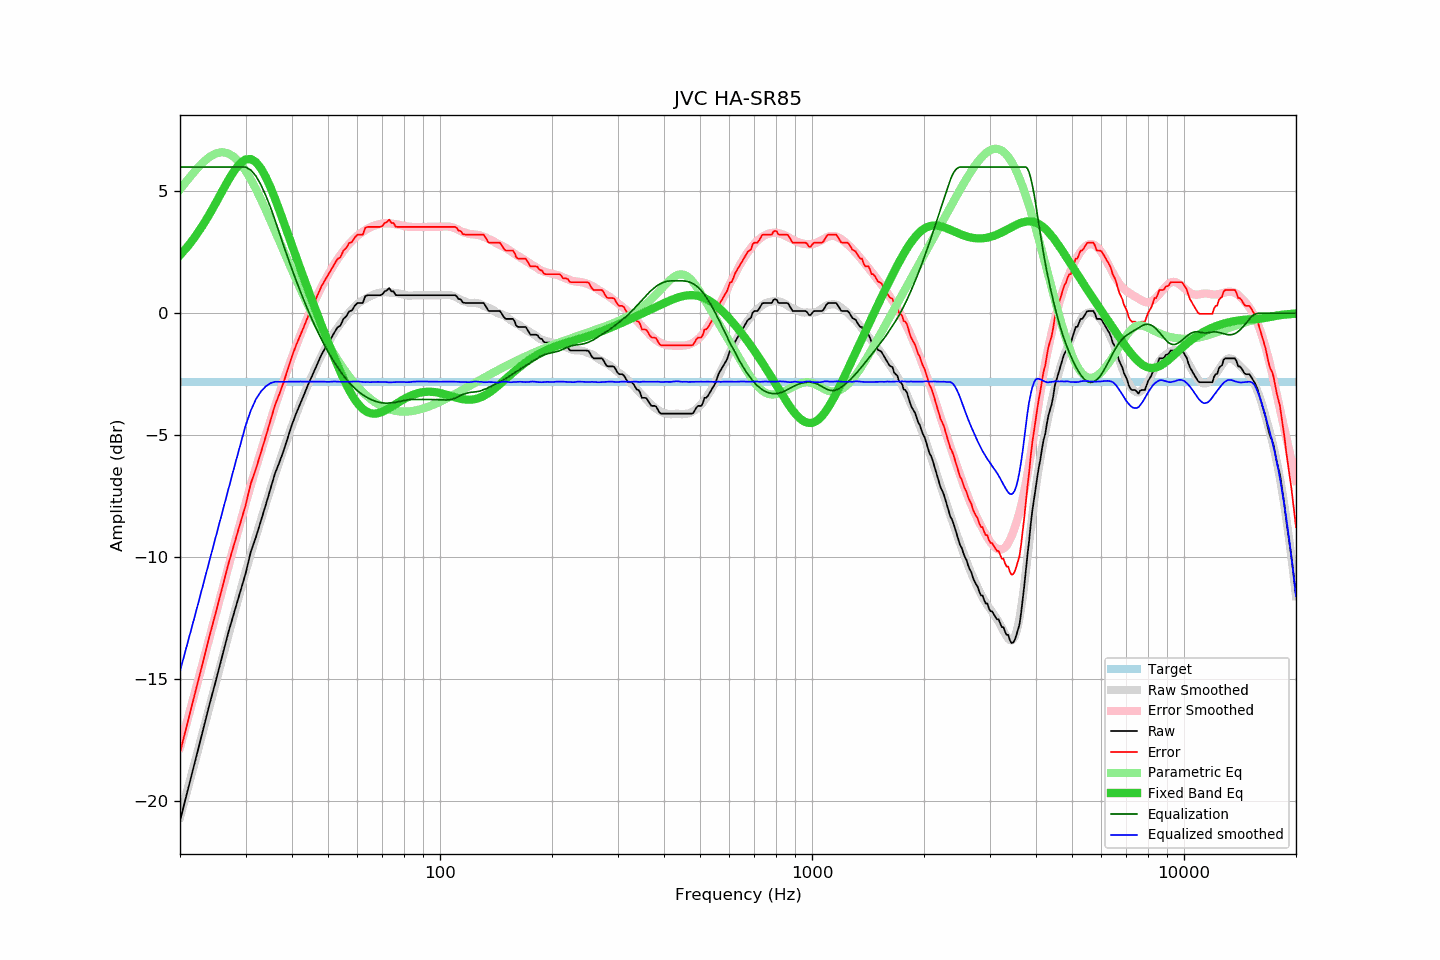

The table this chart was drawn from, first rows:
frequency, raw, error, smoothed, error_smoothed, equalization, parametric_eq, equalized_raw, equalized_smoothed, target
20, -20.83, -18.03, -20.69, -17.82, 6.00, 2.38, -14.83, -14.69, -2.81
21, -19.56, -16.76, -19.50, -16.63, 6.00, 2.75, -13.56, -13.50, -2.81
22, -18.35, -15.55, -18.34, -15.49, 6.00, 3.16, -12.35, -12.34, -2.81
23, -17.18, -14.38, -17.23, -14.39, 6.00, 3.60, -11.18, -11.23, -2.81
24, -16.06, -13.26, -16.16, -13.33, 6.00, 4.06, -10.06, -10.16, -2.81
25, -15.05, -12.25, -15.13, -12.31, 6.00, 4.54, -9.05, -9.13, -2.81
26, -14.05, -11.25, -14.15, -11.33, 6.00, 5.02, -8.05, -8.15, -2.81
27, -13.08, -10.28, -13.21, -10.39, 6.00, 5.47, -7.08, -7.21, -2.81
28, -12.25, -9.45, -12.30, -9.49, 6.00, 5.86, -6.25, -6.30, -2.81
29, -11.46, -8.66, -11.44, -8.64, 6.00, 6.15, -5.46, -5.44, -2.81
30, -10.70, -7.90, -10.62, -7.82, 6.00, 6.31, -4.70, -4.62, -2.81
31, -9.79, -6.99, -9.87, -7.06, 5.88, 6.33, -3.91, -3.99, -2.81
32, -9.19, -6.39, -9.16, -6.34, 5.63, 6.20, -3.56, -3.53, -2.81
33, -8.52, -5.72, -8.48, -5.67, 5.27, 5.95, -3.25, -3.21, -2.81
34, -7.87, -5.07, -7.84, -5.03, 4.84, 5.60, -3.04, -3.00, -2.81
35, -7.21, -4.41, -7.23, -4.41, 4.36, 5.17, -2.86, -2.87, -2.81
36, -6.58, -3.78, -6.65, -3.83, 3.83, 4.71, -2.75, -2.81, -2.81
37, -6.12, -3.32, -6.10, -3.28, 3.28, 4.23, -2.84, -2.81, -2.81
38, -5.63, -2.83, -5.57, -2.76, 2.76, 3.74, -2.87, -2.81, -2.81
39, -5.10, -2.30, -5.08, -2.27, 2.27, 3.25, -2.83, -2.81, -2.81
40, -4.57, -1.77, -4.61, -1.80, 1.80, 2.78, -2.77, -2.81, -2.81
41, -4.13, -1.33, -4.17, -1.36, 1.36, 2.32, -2.77, -2.81, -2.81
42, -3.75, -0.95, -3.75, -0.95, 0.95, 1.88, -2.80, -2.80, -2.81
43, -3.38, -0.58, -3.36, -0.56, 0.56, 1.45, -2.83, -2.81, -2.81
44, -3.00, -0.20, -2.99, -0.19, 0.19, 1.04, -2.82, -2.80, -2.81
45, -2.67, 0.13, -2.65, 0.16, -0.16, 0.64, -2.83, -2.81, -2.81
46, -2.34, 0.46, -2.33, 0.48, -0.48, 0.25, -2.83, -2.81, -2.81
47, -2.02, 0.78, -2.02, 0.79, -0.79, -0.12, -2.81, -2.81, -2.81
48, -1.70, 1.10, -1.74, 1.07, -1.07, -0.49, -2.77, -2.80, -2.81
49, -1.46, 1.34, -1.48, 1.33, -1.33, -0.84, -2.79, -2.81, -2.81
50, -1.24, 1.56, -1.24, 1.58, -1.58, -1.18, -2.82, -2.82, -2.81
51, -1.01, 1.79, -1.01, 1.80, -1.80, -1.51, -2.82, -2.81, -2.81
52, -0.79, 2.01, -0.79, 2.02, -2.02, -1.83, -2.81, -2.80, -2.81
53, -0.58, 2.22, -0.60, 2.21, -2.21, -2.13, -2.79, -2.81, -2.81
54, -0.50, 2.30, -0.42, 2.39, -2.39, -2.41, -2.89, -2.81, -2.81
55, -0.23, 2.57, -0.26, 2.56, -2.56, -2.68, -2.79, -2.82, -2.81
56, -0.12, 2.68, -0.11, 2.71, -2.71, -2.93, -2.83, -2.81, -2.81
57, 0.08, 2.88, 0.03, 2.85, -2.85, -3.15, -2.77, -2.81, -2.81
58, 0.12, 2.92, 0.16, 2.97, -2.97, -3.36, -2.85, -2.81, -2.81
59, 0.31, 3.11, 0.28, 3.08, -3.08, -3.54, -2.77, -2.80, -2.81
60, 0.42, 3.22, 0.38, 3.18, -3.18, -3.69, -2.77, -2.80, -2.81
61, 0.42, 3.22, 0.46, 3.27, -3.27, -3.82, -2.85, -2.81, -2.81
62, 0.42, 3.22, 0.53, 3.35, -3.35, -3.93, -2.93, -2.82, -2.81
63, 0.71, 3.51, 0.59, 3.42, -3.42, -4.01, -2.71, -2.83, -2.81
64, 0.74, 3.54, 0.65, 3.48, -3.48, -4.06, -2.74, -2.82, -2.81
65, 0.74, 3.54, 0.70, 3.53, -3.53, -4.10, -2.79, -2.83, -2.81
66, 0.74, 3.54, 0.75, 3.57, -3.57, -4.12, -2.84, -2.82, -2.81
67, 0.74, 3.54, 0.79, 3.61, -3.61, -4.12, -2.87, -2.82, -2.81
68, 0.74, 3.54, 0.82, 3.64, -3.64, -4.10, -2.90, -2.82, -2.81
69, 0.74, 3.54, 0.84, 3.66, -3.66, -4.08, -2.93, -2.82, -2.81
70, 0.78, 3.58, 0.86, 3.68, -3.68, -4.04, -2.90, -2.82, -2.81
71, 0.90, 3.70, 0.87, 3.69, -3.69, -4.00, -2.79, -2.82, -2.81
72, 0.94, 3.74, 0.86, 3.69, -3.69, -3.95, -2.75, -2.83, -2.81
73, 1.04, 3.84, 0.85, 3.69, -3.69, -3.90, -2.65, -2.84, -2.81
74, 0.90, 3.70, 0.84, 3.68, -3.68, -3.84, -2.78, -2.84, -2.81
75, 0.90, 3.70, 0.84, 3.67, -3.67, -3.79, -2.77, -2.83, -2.81
76, 0.75, 3.55, 0.83, 3.65, -3.65, -3.73, -2.91, -2.83, -2.81
77, 0.74, 3.54, 0.82, 3.64, -3.64, -3.68, -2.90, -2.82, -2.81
78, 0.74, 3.54, 0.80, 3.62, -3.62, -3.62, -2.88, -2.82, -2.81
79, 0.74, 3.54, 0.78, 3.60, -3.60, -3.57, -2.86, -2.82, -2.81
... 553 more rows
